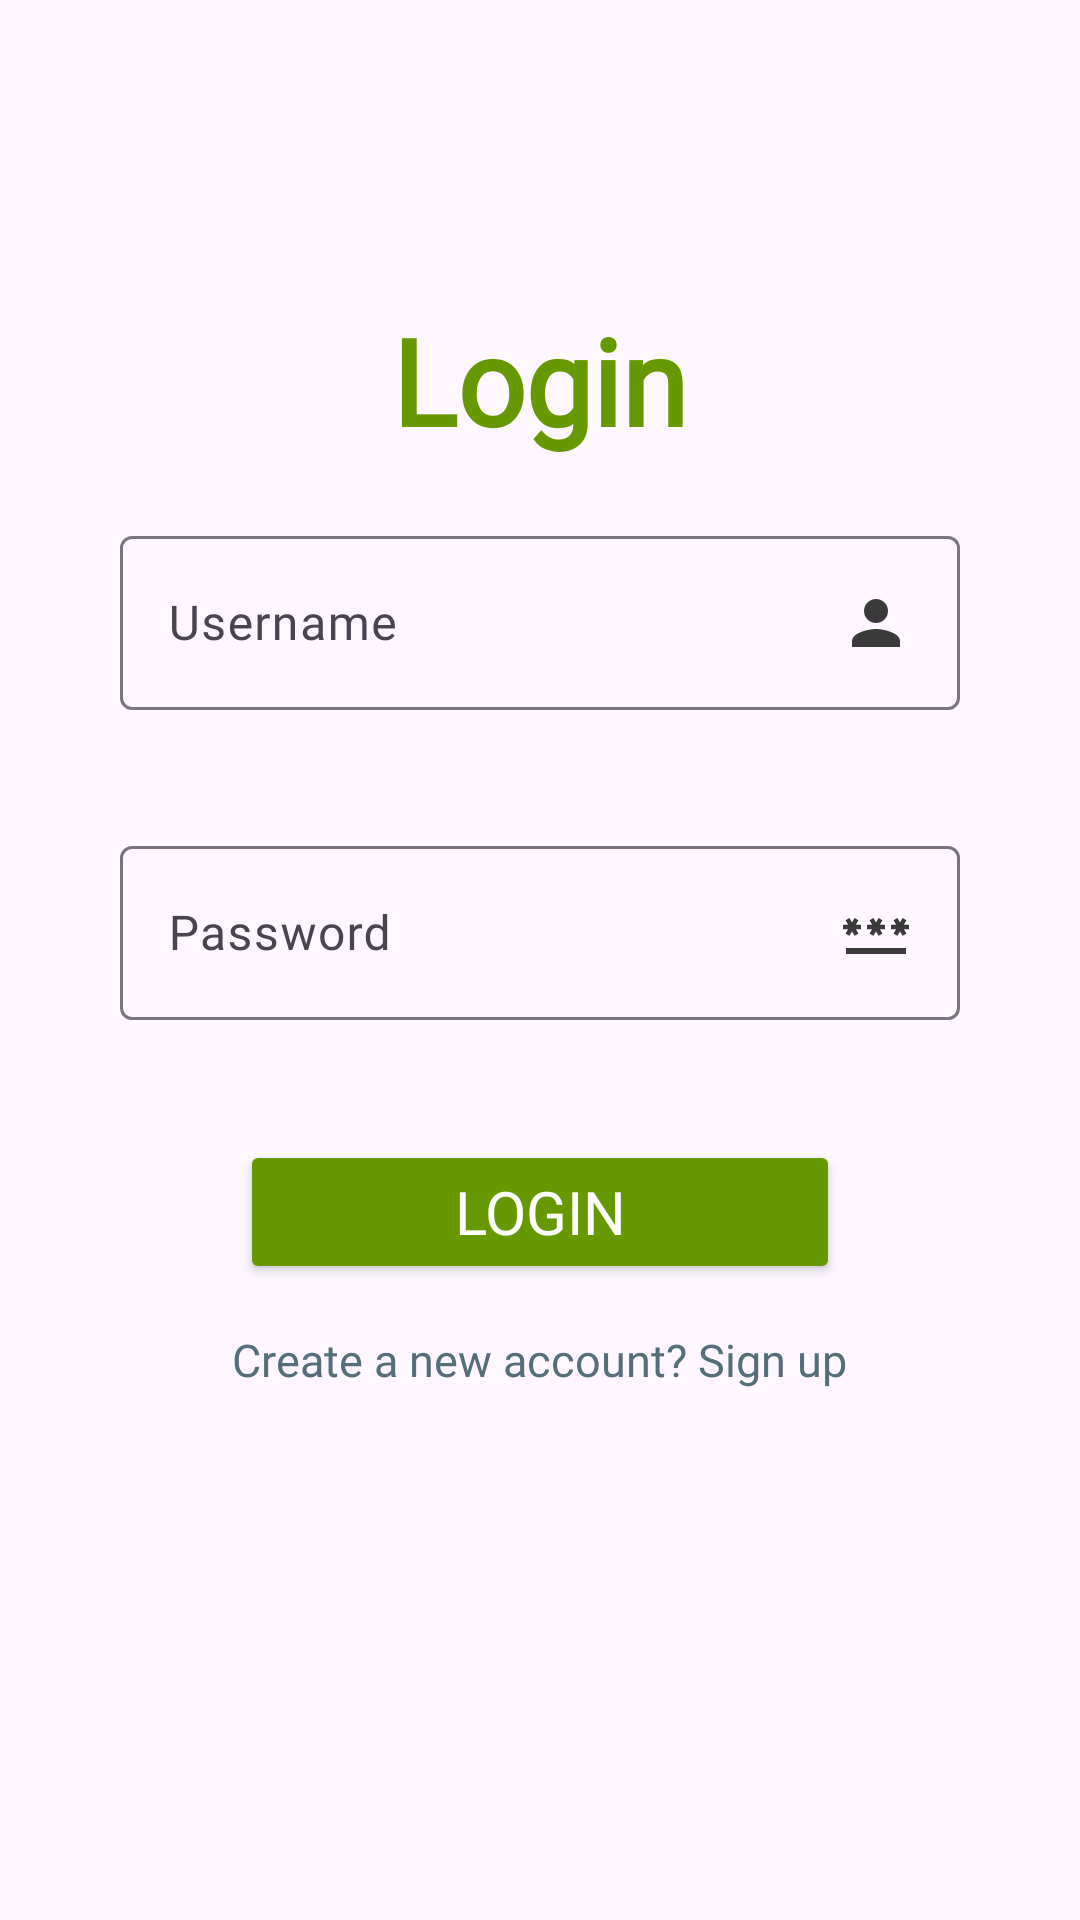

Reconstruct the res/layout file that produces this screen, plus the resources it refers to.
<!-- AndroidManifest.xml: application theme Theme.LoginRegister_phpMyAdmin -->
<!-- res/layout/activity_login.xml -->
<?xml version="1.0" encoding="utf-8"?>
<RelativeLayout
    xmlns:android="http://schemas.android.com/apk/res/android"
    xmlns:app="http://schemas.android.com/apk/res-auto"
    xmlns:tools="http://schemas.android.com/tools"
    android:id="@+id/main"
    android:layout_width="match_parent"
    android:layout_height="match_parent"
    tools:context=".LoginActivity">


    <LinearLayout
        android:layout_width="match_parent"
        android:layout_height="wrap_content"
        android:layout_centerHorizontal="true"
        android:layout_marginHorizontal="20sp"
        android:layout_marginTop="100sp"
        android:orientation="vertical"
        tools:ignore="UselessParent">

        <TextView
            android:layout_width="wrap_content"
            android:layout_height="wrap_content"
            android:text="@string/login"
            android:textSize="40sp"
            android:layout_gravity="center"
            android:fontFamily="@font/poppins_medium"
            android:textStyle="bold"
            android:textColor="@android:color/holo_green_dark"/>

    
    <com.google.android.material.textfield.TextInputLayout
        android:id="@+id/textInputLayout1"
        android:layout_width="match_parent"
        android:layout_height="wrap_content"
        android:layout_marginHorizontal="45sp"
        android:layout_margin="20sp">

        

        <androidx.appcompat.widget.AppCompatEditText
            android:layout_width="match_parent"
            android:layout_height="wrap_content"
            android:drawableEnd="@drawable/user_icon"
            android:fontFamily="@font/poppins_regular"
            android:hint="@string/username"
            android:textColorHint="#546E7A"
            tools:ignore="VisualLintTextFieldSize" />

    </com.google.android.material.textfield.TextInputLayout>

    
    <com.google.android.material.textfield.TextInputLayout
        android:id="@+id/textInputLayout2"
        android:layout_width="match_parent"
        android:layout_height="wrap_content"
        android:layout_marginHorizontal="45sp"
        android:layout_margin="20sp">

        
        <androidx.appcompat.widget.AppCompatEditText
            android:layout_width="match_parent"
            android:layout_height="wrap_content"
            android:drawableEnd="@drawable/pwd_icon"
            android:fontFamily="@font/poppins_regular"
            android:hint="@string/password"
            android:textColorHint="#546E7A"
            tools:ignore="VisualLintTextFieldSize" />

    </com.google.android.material.textfield.TextInputLayout>

        <ProgressBar
            android:id="@+id/progressLogin"
            android:layout_width="wrap_content"
            android:layout_height="wrap_content"
            android:visibility="gone"
            android:layout_gravity="center"
            android:layout_marginTop="10sp"/>

        <Button
            android:id="@+id/buttonLogin"
            android:layout_width="200sp"
            android:layout_height="wrap_content"
            android:layout_gravity="center"
            android:layout_marginTop="20sp"
            android:backgroundTint="@android:color/holo_green_dark"
            android:text="@string/login"
            android:textColor="@color/white"
            android:fontFamily="@font/poppins_medium"
            android:textSize="20sp"
            app:cornerRadius="18dp"
            tools:ignore="VisualLintButtonSize,DuplicateSpeakableTextCheck" />

        <TextView
            android:id="@+id/textviewAlreadyLogin"
            android:layout_width="wrap_content"
            android:layout_height="wrap_content"
            android:text="@string/createAccount"
            android:layout_gravity="center"
            android:textSize="15sp"
            android:layout_marginTop="15sp"
            android:fontFamily="@font/poppins_regular"
            android:textColor="#546E7A"/>

    </LinearLayout>



</RelativeLayout>
<!-- resources referenced by this layout -->
<resources>
  <!-- drawable pwd_icon (drawable) -->
  <vector xmlns:android="http://schemas.android.com/apk/res/android"
      android:width="24dp"
      android:height="24dp"
      android:tint="#3A3A3A"
      android:viewportWidth="24"
      android:viewportHeight="24">
  
      <path
          android:fillColor="@android:color/white"
          android:pathData="M2,17h20v2H2V17zM3.15,12.95L4,11.47l0.85,1.48l1.3,-0.75L5.3,10.72H7v-1.5H5.3l0.85,-1.47L4.85,7L4,8.47L3.15,7l-1.3,0.75L2.7,9.22H1v1.5h1.7L1.85,12.2L3.15,12.95zM9.85,12.2l1.3,0.75L12,11.47l0.85,1.48l1.3,-0.75l-0.85,-1.48H15v-1.5h-1.7l0.85,-1.47L12.85,7L12,8.47L11.15,7l-1.3,0.75l0.85,1.47H9v1.5h1.7L9.85,12.2zM23,9.22h-1.7l0.85,-1.47L20.85,7L20,8.47L19.15,7l-1.3,0.75l0.85,1.47H17v1.5h1.7l-0.85,1.48l1.3,0.75L20,11.47l0.85,1.48l1.3,-0.75l-0.85,-1.48H23V9.22z" />
  
  </vector>
  <!-- drawable user_icon (drawable) -->
  <vector xmlns:android="http://schemas.android.com/apk/res/android"
      android:width="24dp"
      android:height="24dp"
      android:tint="#3A3A3A"
      android:viewportWidth="24"
      android:viewportHeight="24">
  
      <path
          android:fillColor="@android:color/white"
          android:pathData="M12,12c2.21,0 4,-1.79 4,-4s-1.79,-4 -4,-4 -4,1.79 -4,4 1.79,4 4,4zM12,14c-2.67,0 -8,1.34 -8,4v2h16v-2c0,-2.66 -5.33,-4 -8,-4z" />
  
  </vector>
  <string name="createAccount">Create a new account?  Sign up</string>
  <string name="login">Login</string>
  <string name="password">Password</string>
  <string name="username">Username</string>
  <style name="Theme.LoginRegister_phpMyAdmin" parent="Base.Theme.LoginRegister_phpMyAdmin" />
  <style name="Base.Theme.LoginRegister_phpMyAdmin" parent="Theme.Material3.DayNight.NoActionBar">
          
          
      </style>
  <!-- not gathered from this repository: default colours our renderer supplied (Android Studio template values) -->
  <color name="white">#FFFFFFFF</color>
</resources>
